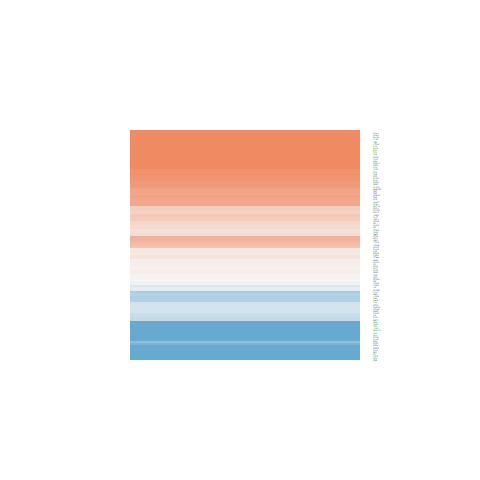

The data file committed next to this chart (first rows):
ID, logFC, AveExpr, t, P.Value, adj.P.Val, B
8976, 0.8854, 20.03, 2.885, 0.006331, 0.04558, -2.785
7122, 1.602, 19.81, 3.664, 0.0007345, 0.01017, -0.7865
2533, 0.1504, 17.82, 0.2917, 0.7721, 0.8875, -6.531
10109, -0.3694, 22.96, -1.381, 0.175, 0.3932, -5.637
3636, 0.4182, 19.57, 1.293, 0.2034, 0.4296, -5.75
2037, 2.438, 22.89, 4.64, 3.84006446141873e-05, 0.001313, 2.014
81, 0.2379, 22.76, 0.5454, 0.5886, 0.7764, -6.425
8449, -0.4891, 18.07, -1.912, 0.06327, 0.2059, -4.818
10174, -0.1225, 20.99, -0.2502, 0.8037, 0.905, -6.543
1500, 0.2664, 21.64, 0.7832, 0.4382, 0.6655, -6.268
8935, 0.1045, 19.09, 0.2451, 0.8076, 0.9068, -6.544
9353, 0.4283, 19.41, 1.025, 0.3117, 0.5521, -6.053
23114, 0.8527, 21.99, 0.9676, 0.3392, 0.5757, -6.109
9019, 0.3752, 18.41, 0.925, 0.3606, 0.5966, -6.148
1956, 1.113, 20.64, 1.736, 0.09042, 0.2589, -5.115
7070, -0.494, 23.58, -0.4601, 0.648, 0.8154, -6.468
7450, 0.9319, 20.77, 1.466, 0.1507, 0.36, -5.523
2771, 1.914, 23.67, 4.691, 3.27678812917934e-05, 0.001169, 2.166
3383, -2.711, 21.13, -4.041, 0.0002406, 0.00485, 0.267
3688, -0.05106, 22.39, -0.1332, 0.8948, 0.9503, -6.565
5216, -1.153, 24.13, -3.885, 0.0003832, 0.006559, -0.1734
4313, 0.5067, 17.98, 0.7371, 0.4655, 0.6848, -6.303
5788, -0.6941, 20.5, -1.299, 0.2016, 0.428, -5.744
6237, -0.5356, 21.17, -1.213, 0.2325, 0.4638, -5.848
87, 0.07645, 22.87, 0.1294, 0.8977, 0.951, -6.566
6714, 0.02071, 21.15, 0.03917, 0.969, 0.9869, -6.573
1462, 0.0917, 23.42, 0.09706, 0.9232, 0.9646, -6.569
478, 0.3995, 22.33, 0.3751, 0.7096, 0.855, -6.503
4267, 1.585, 19.95, 2.349, 0.02396, 0.1092, -3.981
3728, -0.1975, 19.68, -0.2953, 0.7693, 0.8866, -6.53
5880, -1.192, 21.46, -1.971, 0.05587, 0.1893, -4.713
2683, -2.781, 18.56, -7.261, 9.1765988266238e-09, 2.30888165952703e-06, 10.04
3691, 0.5407, 20.62, 0.9768, 0.3347, 0.572, -6.1
5175, 0.0361, 19.73, 0.06828, 0.9459, 0.9753, -6.572
3673, 1.648, 21.01, 2.468, 0.01805, 0.09218, -3.73
7414, -1.211, 22.63, -2.756, 0.008838, 0.0577, -3.089
5335, 0.8915, 20.85, 2.348, 0.02404, 0.1095, -3.984
5921, 0.164, 20.32, 0.4064, 0.6866, 0.8402, -6.491
4763, 0.3004, 19.6, 0.8393, 0.4064, 0.6393, -6.223
4192, -0.3495, 20.41, -0.4114, 0.683, 0.8394, -6.489
794, 0.06906, 21.53, 0.08776, 0.9305, 0.9687, -6.57
7283, 0.1324, 20.59, 0.3872, 0.7007, 0.8493, -6.499
10398, -1.024, 21.88, -1.283, 0.2071, 0.4327, -5.763
3675, 0.5892, 20.77, 1.045, 0.3023, 0.5405, -6.032
4478, 0.7504, 23.52, 1.685, 0.09992, 0.277, -5.196
6464, -1.409, 19.49, -3.805, 0.0004857, 0.007812, -0.3972
208, 0.6265, 20.63, 1.304, 0.1998, 0.4258, -5.737
1495, 0.1846, 22.38, 0.4285, 0.6706, 0.8295, -6.482
4771, 0.2748, 18.8, 0.7385, 0.4646, 0.6844, -6.302
2962, 0.3662, 19.18, 1.101, 0.2776, 0.5121, -5.974
2200, -1.676, 21.08, -1.62, 0.1134, 0.2983, -5.298
4627, -1.617, 22.53, -3.521, 0.001106, 0.01319, -1.171
4628, 0.4705, 21.53, 1.135, 0.2633, 0.4963, -5.937
88, -0.2743, 21.73, -0.638, 0.5272, 0.7305, -6.37
5291, 0.8337, 16.96, 1.799, 0.07967, 0.2384, -5.011
1384, 0.7383, 21.18, 1.896, 0.06541, 0.2105, -4.846
7059, -3.076, 20.27, -8.462, 2.23307846249276e-10, 1.16248157981804e-07, 13.62
7408, -1.155, 20.08, -2.46, 0.01841, 0.09297, -3.748
7410, 0.7397, 19.93, 1.427, 0.1616, 0.3748, -5.577
4597, 0.06952, 20.28, 0.2087, 0.8357, 0.9205, -6.552
... 47 more rows
